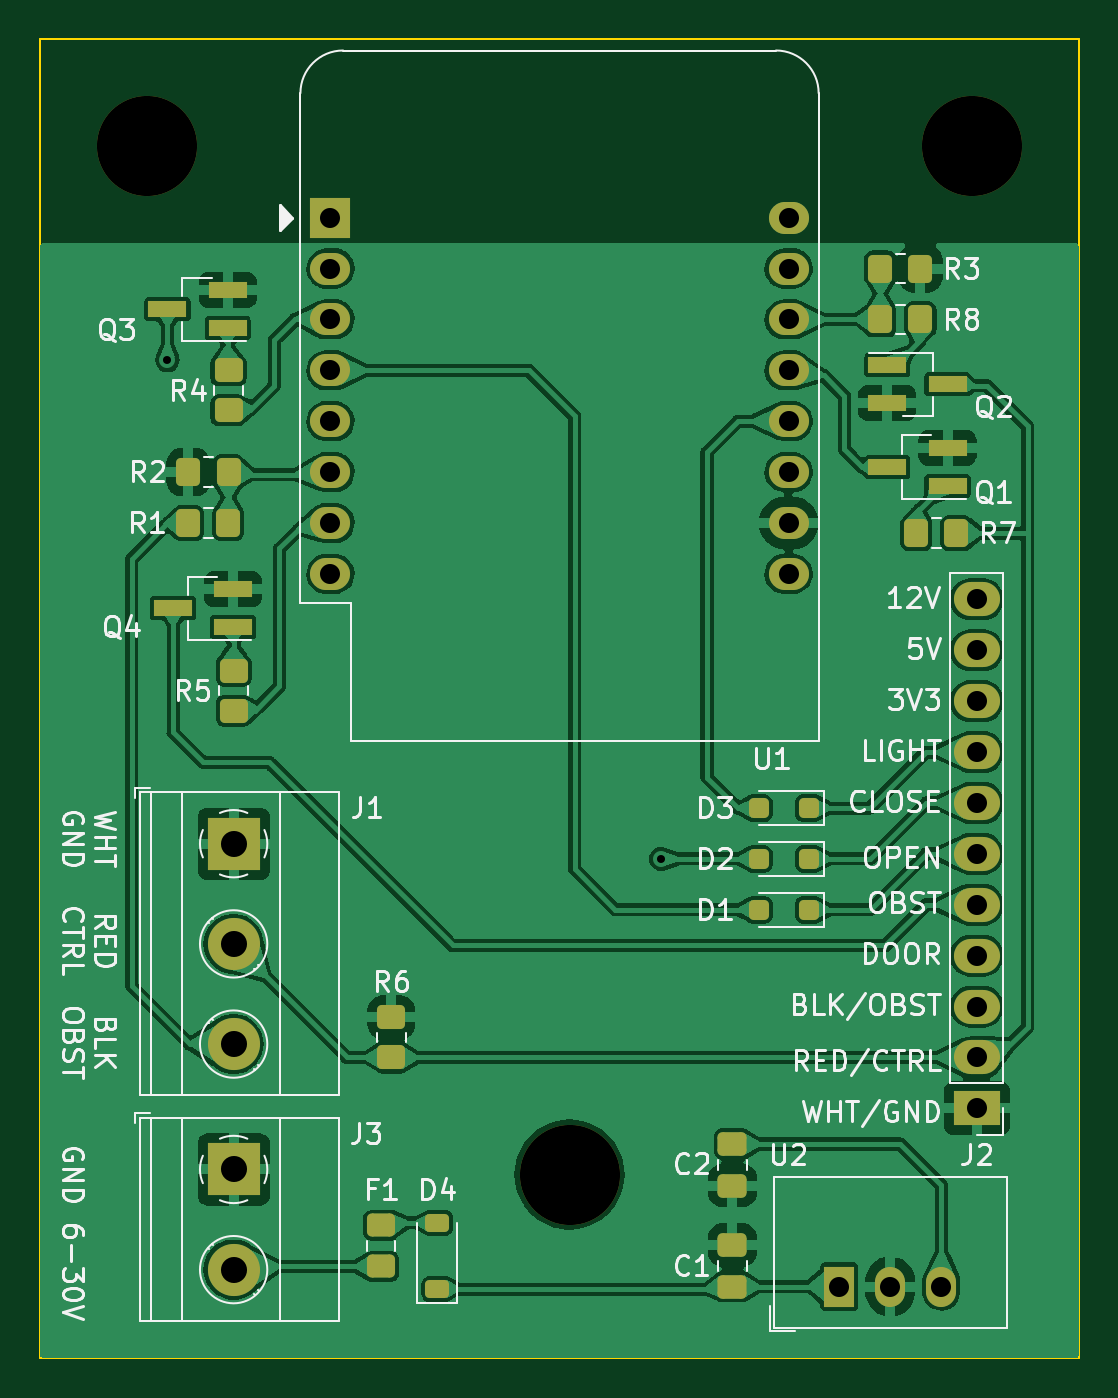
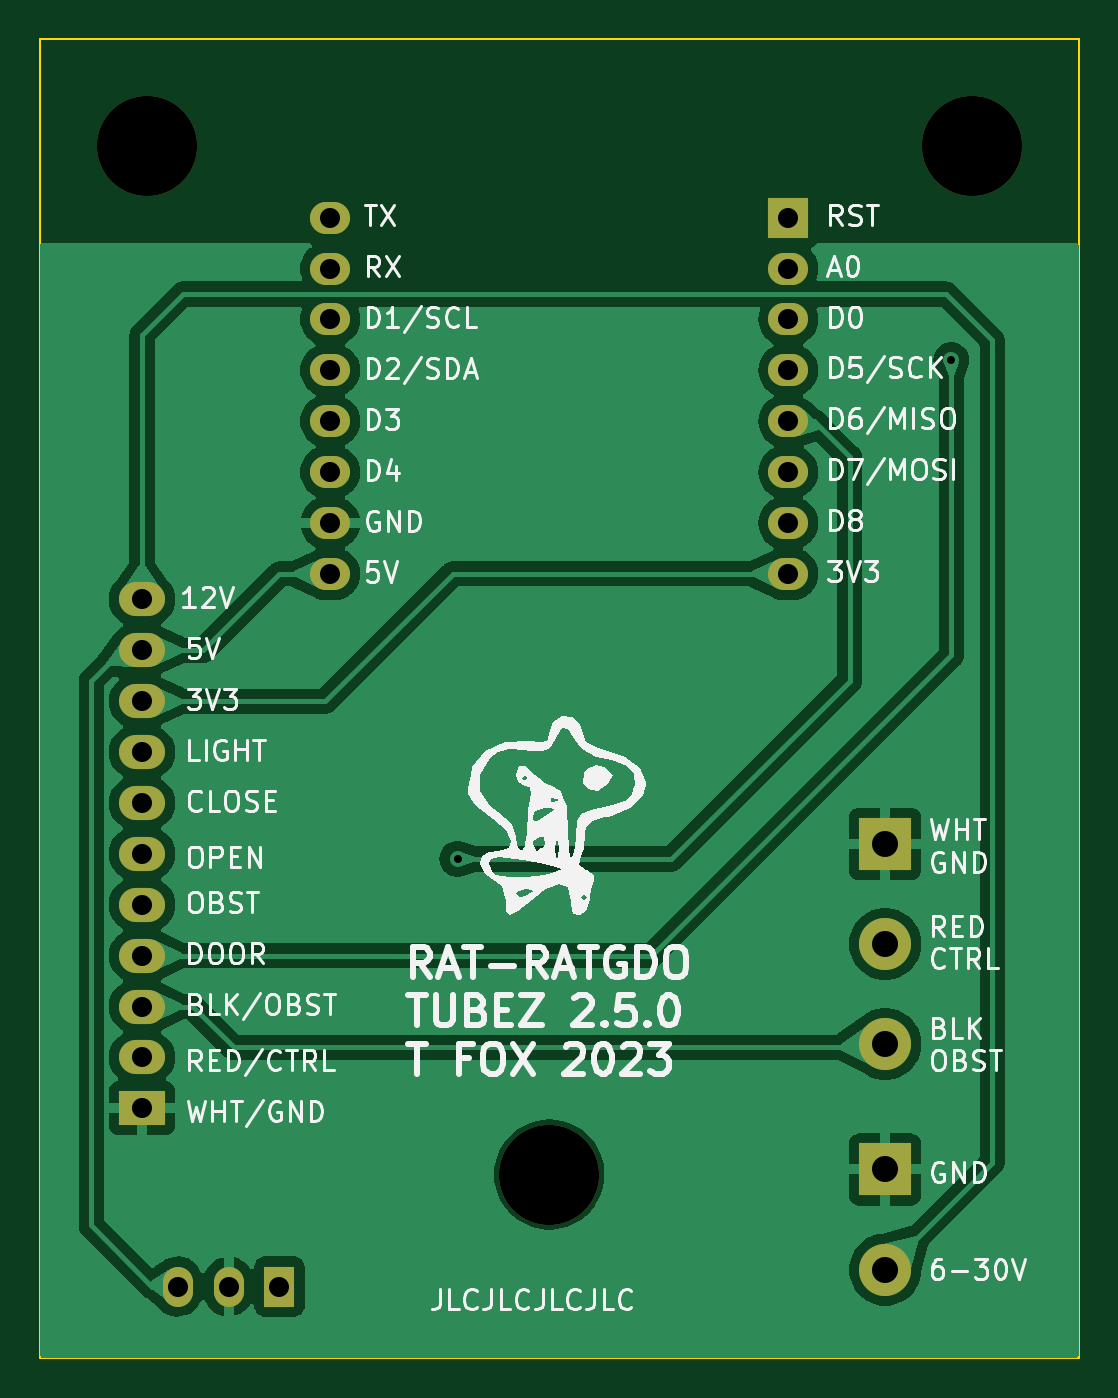
Circuit board: 11 layer files. Board 51.8 x 65.8 mm.
- bottom_copper: RatGDO-OpenSource-D1Mini-ESP8266-Tubez-B_Cu.gbl (74788 bytes)
- bottom_mask: RatGDO-OpenSource-D1Mini-ESP8266-Tubez-B_Mask.gbs (1919 bytes)
- paste: RatGDO-OpenSource-D1Mini-ESP8266-Tubez-B_Paste.gbp (482 bytes)
- bottom_silk: RatGDO-OpenSource-D1Mini-ESP8266-Tubez-B_Silkscreen.gbo (89383 bytes)
- outline: RatGDO-OpenSource-D1Mini-ESP8266-Tubez-Edge_Cuts.gm1 (639 bytes)
- top_copper: RatGDO-OpenSource-D1Mini-ESP8266-Tubez-F_Cu.gtl (169738 bytes)
- top_mask: RatGDO-OpenSource-D1Mini-ESP8266-Tubez-F_Mask.gts (4817 bytes)
- paste: RatGDO-OpenSource-D1Mini-ESP8266-Tubez-F_Paste.gtp (3375 bytes)
- top_silk: RatGDO-OpenSource-D1Mini-ESP8266-Tubez-F_Silkscreen.gto (70384 bytes)
- drill: RatGDO-OpenSource-D1Mini-ESP8266-Tubez-NPTH.drl (369 bytes)
- drill: RatGDO-OpenSource-D1Mini-ESP8266-Tubez-PTH.drl (901 bytes)

=== bottom_copper: RatGDO-OpenSource-D1Mini-ESP8266-Tubez-B_Cu.gbl (74788 bytes, source omitted) ===
=== bottom_mask: RatGDO-OpenSource-D1Mini-ESP8266-Tubez-B_Mask.gbs ===
%TF.GenerationSoftware,KiCad,Pcbnew,7.0.9*%
%TF.CreationDate,2023-11-18T11:28:15-08:00*%
%TF.ProjectId,RatGDO-OpenSource-D1Mini-ESP8266-Tubez,52617447-444f-42d4-9f70-656e536f7572,2.5.0*%
%TF.SameCoordinates,Original*%
%TF.FileFunction,Soldermask,Bot*%
%TF.FilePolarity,Negative*%
%FSLAX46Y46*%
G04 Gerber Fmt 4.6, Leading zero omitted, Abs format (unit mm)*
G04 Created by KiCad (PCBNEW 7.0.9) date 2023-11-18 11:28:15*
%MOMM*%
%LPD*%
G01*
G04 APERTURE LIST*
%ADD10C,5.000000*%
%ADD11R,2.000000X2.000000*%
%ADD12O,2.000000X1.600000*%
%ADD13R,1.500000X2.000000*%
%ADD14O,1.500000X2.000000*%
%ADD15R,2.600000X2.600000*%
%ADD16C,2.600000*%
%ADD17R,2.300000X1.700000*%
%ADD18O,2.300000X1.700000*%
G04 APERTURE END LIST*
D10*
%TO.C,REF\u002A\u002A*%
X161544000Y-62484000D03*
%TD*%
%TO.C,REF\u002A\u002A*%
X141478000Y-113792000D03*
%TD*%
D11*
%TO.C,U1*%
X129547500Y-66040000D03*
D12*
X129547500Y-68580000D03*
X129547500Y-71120000D03*
X129547500Y-73660000D03*
X129547500Y-76200000D03*
X129547500Y-78740000D03*
X129547500Y-81280000D03*
X129547500Y-83820000D03*
X152407500Y-83820000D03*
X152407500Y-81280000D03*
X152407500Y-78740000D03*
X152407500Y-76200000D03*
X152407500Y-73660000D03*
X152407500Y-71120000D03*
X152407500Y-68580000D03*
X152407500Y-66040000D03*
%TD*%
D10*
%TO.C,REF\u002A\u002A*%
X120396000Y-62484000D03*
%TD*%
D13*
%TO.C,U2*%
X154940000Y-119380000D03*
D14*
X157480000Y-119380000D03*
X160020000Y-119380000D03*
%TD*%
D15*
%TO.C,J1*%
X124714000Y-97282000D03*
D16*
X124714000Y-102282000D03*
X124714000Y-107282000D03*
%TD*%
D17*
%TO.C,J2*%
X161798000Y-110490000D03*
D18*
X161798000Y-107950000D03*
X161798000Y-105410000D03*
X161798000Y-102870000D03*
X161798000Y-100330000D03*
X161798000Y-97790000D03*
X161798000Y-95250000D03*
X161798000Y-92710000D03*
X161798000Y-90170000D03*
X161798000Y-87630000D03*
X161798000Y-85090000D03*
%TD*%
D15*
%TO.C,J3*%
X124714000Y-113538000D03*
D16*
X124714000Y-118538000D03*
%TD*%
M02*

=== paste: RatGDO-OpenSource-D1Mini-ESP8266-Tubez-B_Paste.gbp ===
%TF.GenerationSoftware,KiCad,Pcbnew,7.0.9*%
%TF.CreationDate,2023-11-18T11:28:15-08:00*%
%TF.ProjectId,RatGDO-OpenSource-D1Mini-ESP8266-Tubez,52617447-444f-42d4-9f70-656e536f7572,2.5.0*%
%TF.SameCoordinates,Original*%
%TF.FileFunction,Paste,Bot*%
%TF.FilePolarity,Positive*%
%FSLAX46Y46*%
G04 Gerber Fmt 4.6, Leading zero omitted, Abs format (unit mm)*
G04 Created by KiCad (PCBNEW 7.0.9) date 2023-11-18 11:28:15*
%MOMM*%
%LPD*%
G01*
G04 APERTURE LIST*
G04 APERTURE END LIST*
M02*

=== bottom_silk: RatGDO-OpenSource-D1Mini-ESP8266-Tubez-B_Silkscreen.gbo (89383 bytes, source omitted) ===
=== outline: RatGDO-OpenSource-D1Mini-ESP8266-Tubez-Edge_Cuts.gm1 ===
%TF.GenerationSoftware,KiCad,Pcbnew,7.0.9*%
%TF.CreationDate,2023-11-18T11:28:15-08:00*%
%TF.ProjectId,RatGDO-OpenSource-D1Mini-ESP8266-Tubez,52617447-444f-42d4-9f70-656e536f7572,2.5.0*%
%TF.SameCoordinates,Original*%
%TF.FileFunction,Profile,NP*%
%FSLAX46Y46*%
G04 Gerber Fmt 4.6, Leading zero omitted, Abs format (unit mm)*
G04 Created by KiCad (PCBNEW 7.0.9) date 2023-11-18 11:28:15*
%MOMM*%
%LPD*%
G01*
G04 APERTURE LIST*
%TA.AperFunction,Profile*%
%ADD10C,0.100000*%
%TD*%
G04 APERTURE END LIST*
D10*
X115062000Y-57150000D02*
X166878000Y-57150000D01*
X166878000Y-122936000D01*
X115062000Y-122936000D01*
X115062000Y-57150000D01*
M02*

=== top_copper: RatGDO-OpenSource-D1Mini-ESP8266-Tubez-F_Cu.gtl (169738 bytes, source omitted) ===
=== top_mask: RatGDO-OpenSource-D1Mini-ESP8266-Tubez-F_Mask.gts ===
%TF.GenerationSoftware,KiCad,Pcbnew,7.0.9*%
%TF.CreationDate,2023-11-18T11:28:15-08:00*%
%TF.ProjectId,RatGDO-OpenSource-D1Mini-ESP8266-Tubez,52617447-444f-42d4-9f70-656e536f7572,2.5.0*%
%TF.SameCoordinates,Original*%
%TF.FileFunction,Soldermask,Top*%
%TF.FilePolarity,Negative*%
%FSLAX46Y46*%
G04 Gerber Fmt 4.6, Leading zero omitted, Abs format (unit mm)*
G04 Created by KiCad (PCBNEW 7.0.9) date 2023-11-18 11:28:15*
%MOMM*%
%LPD*%
G01*
G04 APERTURE LIST*
G04 Aperture macros list*
%AMRoundRect*
0 Rectangle with rounded corners*
0 $1 Rounding radius*
0 $2 $3 $4 $5 $6 $7 $8 $9 X,Y pos of 4 corners*
0 Add a 4 corners polygon primitive as box body*
4,1,4,$2,$3,$4,$5,$6,$7,$8,$9,$2,$3,0*
0 Add four circle primitives for the rounded corners*
1,1,$1+$1,$2,$3*
1,1,$1+$1,$4,$5*
1,1,$1+$1,$6,$7*
1,1,$1+$1,$8,$9*
0 Add four rect primitives between the rounded corners*
20,1,$1+$1,$2,$3,$4,$5,0*
20,1,$1+$1,$4,$5,$6,$7,0*
20,1,$1+$1,$6,$7,$8,$9,0*
20,1,$1+$1,$8,$9,$2,$3,0*%
G04 Aperture macros list end*
%ADD10RoundRect,0.250000X0.450000X-0.325000X0.450000X0.325000X-0.450000X0.325000X-0.450000X-0.325000X0*%
%ADD11RoundRect,0.250000X0.350000X0.450000X-0.350000X0.450000X-0.350000X-0.450000X0.350000X-0.450000X0*%
%ADD12RoundRect,0.250000X-0.350000X-0.450000X0.350000X-0.450000X0.350000X0.450000X-0.350000X0.450000X0*%
%ADD13R,1.900000X0.800000*%
%ADD14C,5.000000*%
%ADD15RoundRect,0.250000X0.250000X0.250000X-0.250000X0.250000X-0.250000X-0.250000X0.250000X-0.250000X0*%
%ADD16RoundRect,0.225000X0.375000X-0.225000X0.375000X0.225000X-0.375000X0.225000X-0.375000X-0.225000X0*%
%ADD17R,2.000000X2.000000*%
%ADD18O,2.000000X1.600000*%
%ADD19RoundRect,0.250000X0.450000X-0.350000X0.450000X0.350000X-0.450000X0.350000X-0.450000X-0.350000X0*%
%ADD20RoundRect,0.250000X0.475000X-0.337500X0.475000X0.337500X-0.475000X0.337500X-0.475000X-0.337500X0*%
%ADD21R,1.500000X2.000000*%
%ADD22O,1.500000X2.000000*%
%ADD23R,2.600000X2.600000*%
%ADD24C,2.600000*%
%ADD25RoundRect,0.250000X-0.475000X0.337500X-0.475000X-0.337500X0.475000X-0.337500X0.475000X0.337500X0*%
%ADD26R,2.300000X1.700000*%
%ADD27O,2.300000X1.700000*%
G04 APERTURE END LIST*
D10*
%TO.C,F1*%
X132080000Y-118373000D03*
X132080000Y-116323000D03*
%TD*%
D11*
%TO.C,R8*%
X158988000Y-71120000D03*
X156988000Y-71120000D03*
%TD*%
D12*
%TO.C,R3*%
X156988000Y-68580000D03*
X158988000Y-68580000D03*
%TD*%
D13*
%TO.C,Q3*%
X124412000Y-71562000D03*
X124412000Y-69662000D03*
X121412000Y-70612000D03*
%TD*%
D14*
%TO.C,REF\u002A\u002A*%
X161544000Y-62484000D03*
%TD*%
D15*
%TO.C,D1*%
X153416000Y-100584000D03*
X150916000Y-100584000D03*
%TD*%
D14*
%TO.C,REF\u002A\u002A*%
X141478000Y-113792000D03*
%TD*%
D16*
%TO.C,D4*%
X134874000Y-119506000D03*
X134874000Y-116206000D03*
%TD*%
D17*
%TO.C,U1*%
X129547500Y-66040000D03*
D18*
X129547500Y-68580000D03*
X129547500Y-71120000D03*
X129547500Y-73660000D03*
X129547500Y-76200000D03*
X129547500Y-78740000D03*
X129547500Y-81280000D03*
X129547500Y-83820000D03*
X152407500Y-83820000D03*
X152407500Y-81280000D03*
X152407500Y-78740000D03*
X152407500Y-76200000D03*
X152407500Y-73660000D03*
X152407500Y-71120000D03*
X152407500Y-68580000D03*
X152407500Y-66040000D03*
%TD*%
D19*
%TO.C,R6*%
X132588000Y-107950000D03*
X132588000Y-105950000D03*
%TD*%
D20*
%TO.C,C1*%
X149606000Y-119380000D03*
X149606000Y-117305000D03*
%TD*%
D11*
%TO.C,R7*%
X160782000Y-81788000D03*
X158782000Y-81788000D03*
%TD*%
D13*
%TO.C,Q4*%
X124690000Y-86482000D03*
X124690000Y-84582000D03*
X121690000Y-85532000D03*
%TD*%
D14*
%TO.C,REF\u002A\u002A*%
X120396000Y-62484000D03*
%TD*%
D15*
%TO.C,D2*%
X153416000Y-98044000D03*
X150916000Y-98044000D03*
%TD*%
D13*
%TO.C,Q2*%
X157338000Y-73406000D03*
X157338000Y-75306000D03*
X160338000Y-74356000D03*
%TD*%
D21*
%TO.C,U2*%
X154940000Y-119380000D03*
D22*
X157480000Y-119380000D03*
X160020000Y-119380000D03*
%TD*%
D15*
%TO.C,D3*%
X153416000Y-95504000D03*
X150916000Y-95504000D03*
%TD*%
D19*
%TO.C,R5*%
X124714000Y-90646000D03*
X124714000Y-88646000D03*
%TD*%
D13*
%TO.C,Q1*%
X160338000Y-79436000D03*
X160338000Y-77536000D03*
X157338000Y-78486000D03*
%TD*%
D23*
%TO.C,J1*%
X124714000Y-97282000D03*
D24*
X124714000Y-102282000D03*
X124714000Y-107282000D03*
%TD*%
D19*
%TO.C,R4*%
X124460000Y-75660000D03*
X124460000Y-73660000D03*
%TD*%
D11*
%TO.C,R2*%
X124460000Y-78741000D03*
X122460000Y-78741000D03*
%TD*%
D25*
%TO.C,C2*%
X149606000Y-112268000D03*
X149606000Y-114343000D03*
%TD*%
D12*
%TO.C,R1*%
X122444000Y-81280000D03*
X124444000Y-81280000D03*
%TD*%
D26*
%TO.C,J2*%
X161798000Y-110490000D03*
D27*
X161798000Y-107950000D03*
X161798000Y-105410000D03*
X161798000Y-102870000D03*
X161798000Y-100330000D03*
X161798000Y-97790000D03*
X161798000Y-95250000D03*
X161798000Y-92710000D03*
X161798000Y-90170000D03*
X161798000Y-87630000D03*
X161798000Y-85090000D03*
%TD*%
D23*
%TO.C,J3*%
X124714000Y-113538000D03*
D24*
X124714000Y-118538000D03*
%TD*%
M02*

=== paste: RatGDO-OpenSource-D1Mini-ESP8266-Tubez-F_Paste.gtp (3375 bytes, source withheld) ===
=== top_silk: RatGDO-OpenSource-D1Mini-ESP8266-Tubez-F_Silkscreen.gto (70384 bytes, source omitted) ===
=== drill: RatGDO-OpenSource-D1Mini-ESP8266-Tubez-NPTH.drl ===
M48
; DRILL file {KiCad 7.0.9} date Sat Nov 18 11:28:18 2023
; FORMAT={-:-/ absolute / inch / decimal}
; #@! TF.CreationDate,2023-11-18T11:28:18-08:00
; #@! TF.GenerationSoftware,Kicad,Pcbnew,7.0.9
; #@! TF.FileFunction,NonPlated,1,2,NPTH
FMAT,2
INCH
; #@! TA.AperFunction,NonPlated,NPTH,ComponentDrill
T1C0.1969
%
G90
G05
T1
X4.74Y-2.46
X5.57Y-4.48
X6.36Y-2.46
T0
M30

=== drill: RatGDO-OpenSource-D1Mini-ESP8266-Tubez-PTH.drl ===
M48
; DRILL file {KiCad 7.0.9} date Sat Nov 18 11:28:18 2023
; FORMAT={-:-/ absolute / inch / decimal}
; #@! TF.CreationDate,2023-11-18T11:28:18-08:00
; #@! TF.GenerationSoftware,Kicad,Pcbnew,7.0.9
; #@! TF.FileFunction,Plated,1,2,PTH
FMAT,2
INCH
; #@! TA.AperFunction,Plated,PTH,ViaDrill
T1C0.0157
; #@! TA.AperFunction,Plated,PTH,ComponentDrill
T2C0.0394
; #@! TA.AperFunction,Plated,PTH,ComponentDrill
T3C0.0512
%
G90
G05
T1
X4.78Y-2.88
X5.75Y-3.86
T2
X5.1003Y-2.6
X5.1003Y-2.7
X5.1003Y-2.8
X5.1003Y-2.9
X5.1003Y-3.0
X5.1003Y-3.1
X5.1003Y-3.2
X5.1003Y-3.3
X6.0003Y-2.6
X6.0003Y-2.7
X6.0003Y-2.8
X6.0003Y-2.9
X6.0003Y-3.0
X6.0003Y-3.1
X6.0003Y-3.2
X6.0003Y-3.3
X6.1Y-4.7
X6.2Y-4.7
X6.3Y-4.7
X6.37Y-3.35
X6.37Y-3.45
X6.37Y-3.55
X6.37Y-3.65
X6.37Y-3.75
X6.37Y-3.85
X6.37Y-3.95
X6.37Y-4.05
X6.37Y-4.15
X6.37Y-4.25
X6.37Y-4.35
T3
X4.91Y-3.83
X4.91Y-4.0269
X4.91Y-4.2237
X4.91Y-4.47
X4.91Y-4.6669
T0
M30

